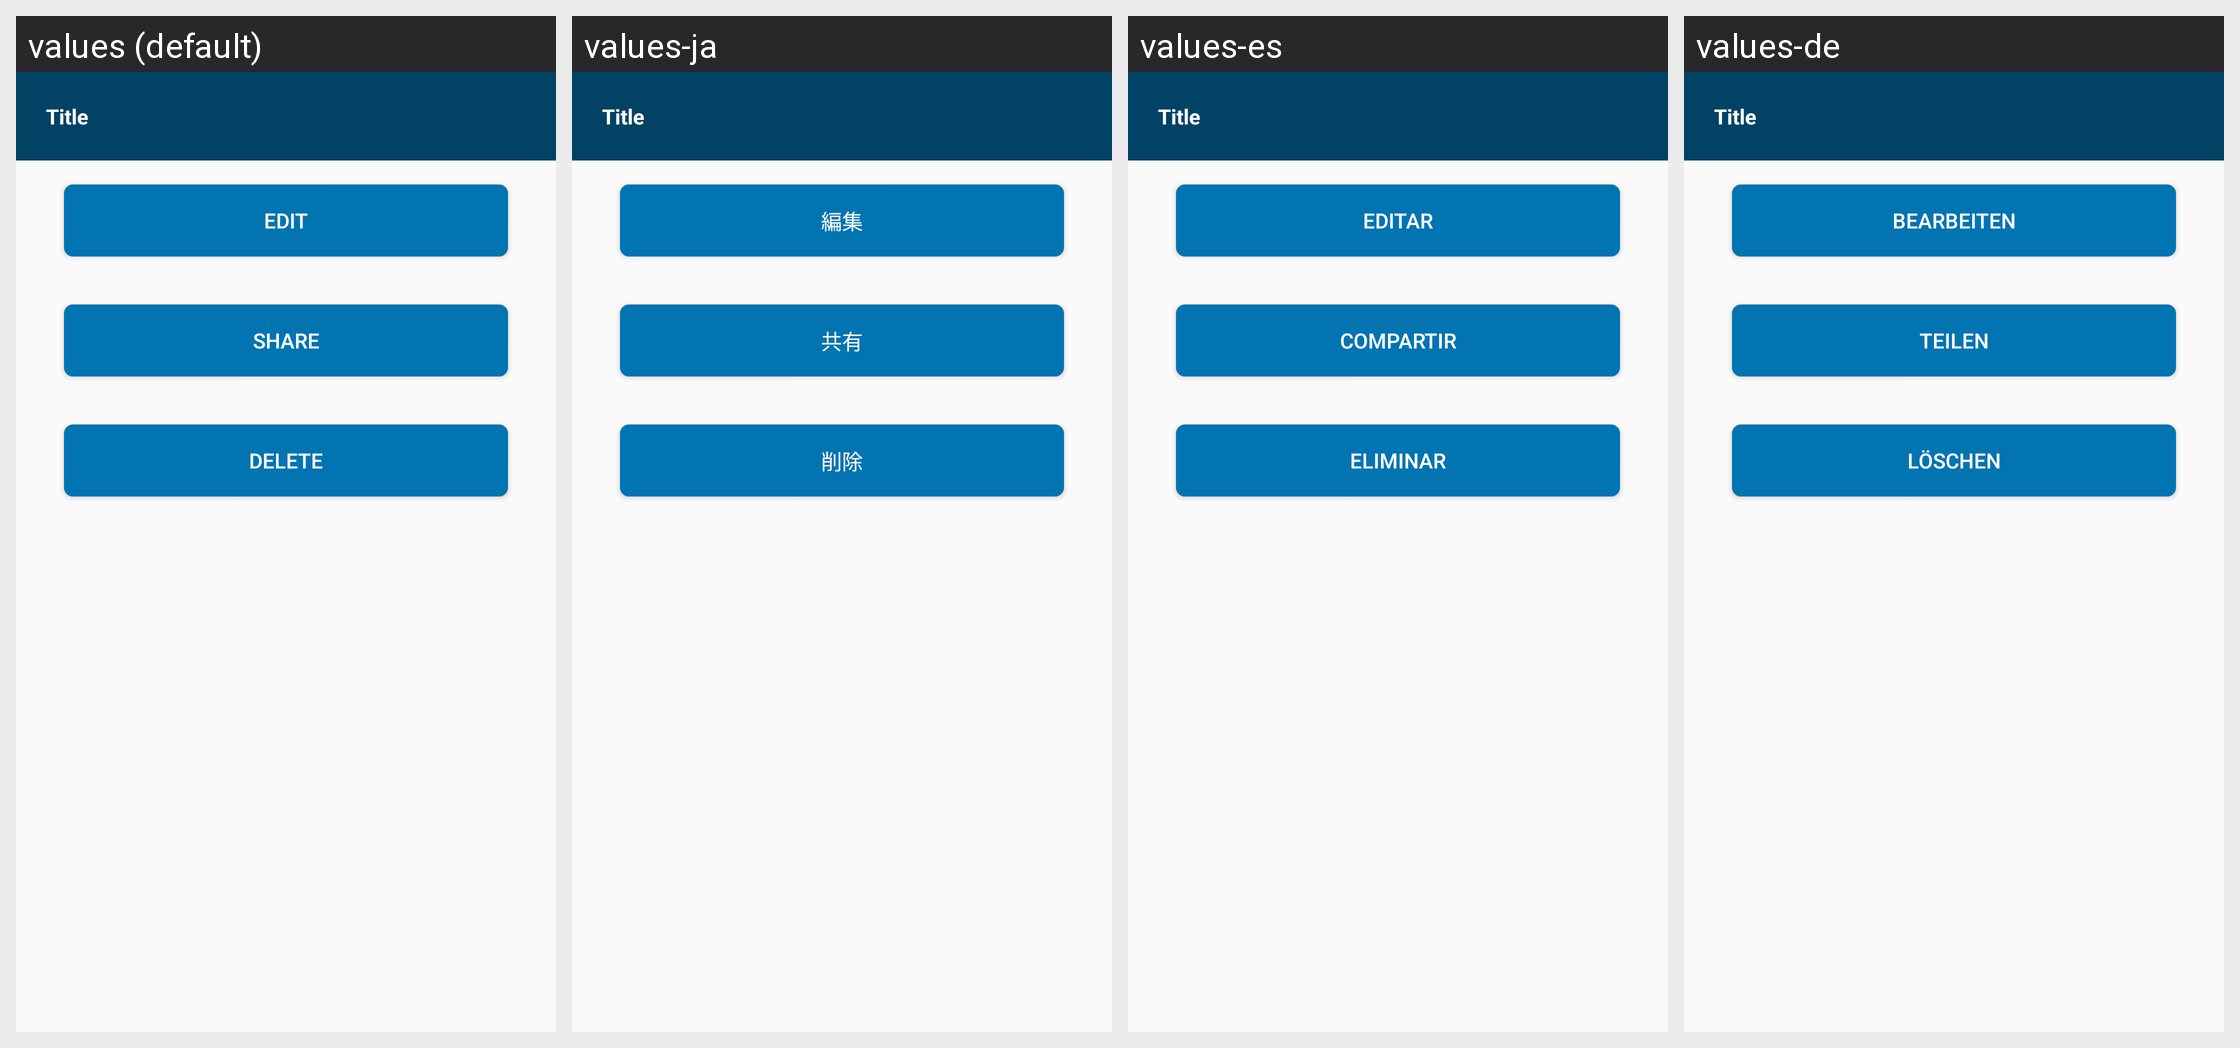

The same Android screen rendered under several of its app's locales, left to right. List the strings drawn on it with the default value and each locale's translation.
Android screen res/layout/product_actions.xml rendered under 4 locales, left to right: values (default), values-ja, values-es, values-de. Device: Nexus 5 (rendered at 1080×1920; each locale shown at half size, 540×960, under a caption strip naming it); theme AppTheme.
Strings drawn on this screen, with the default value and each locale's value (text and hints the layout hard-codes, and strings that could not be matched under every locale, appear in the picture but are not listed):

edit
  values: Edit
  values-ja: 編集
  values-es: Editar
  values-de: Bearbeiten

share
  values: Share
  values-ja: 共有
  values-es: Compartir
  values-de: Teilen

delete
  values: Delete
  values-ja: 削除
  values-es: Eliminar
  values-de: Löschen
